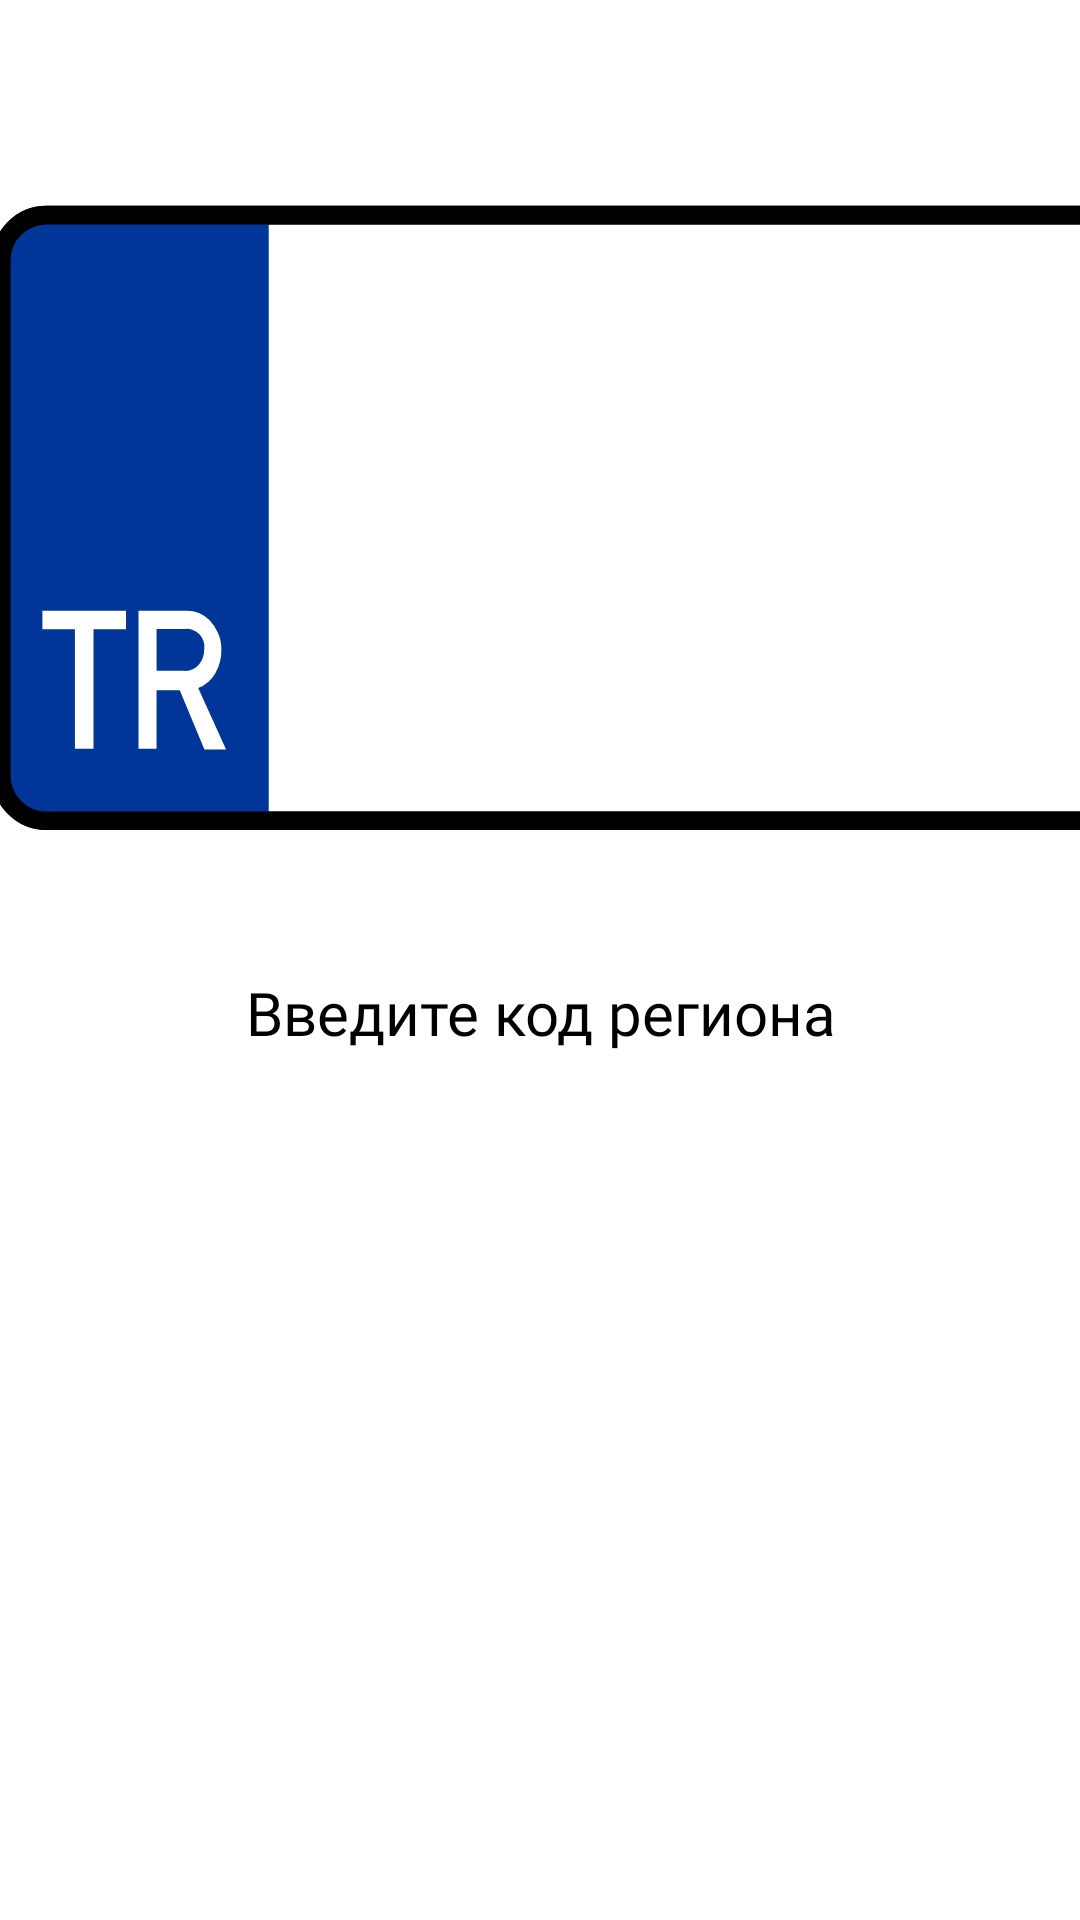

The Android layout XML behind this screen, and the referenced resources:
<!-- AndroidManifest.xml: application theme Theme.RegionPlate -->
<!-- res/layout/fragment_turkey.xml -->
<?xml version="1.0" encoding="utf-8"?>
<FrameLayout xmlns:android="http://schemas.android.com/apk/res/android"
    xmlns:tools="http://schemas.android.com/tools"
    android:layout_width="match_parent"
    android:layout_height="match_parent"
    xmlns:app="http://schemas.android.com/apk/res-auto"
    tools:context=".TurkeyFragment">

    <androidx.constraintlayout.widget.ConstraintLayout
        android:layout_width="match_parent"
        android:layout_height="match_parent">

        <ImageView
            android:id="@+id/plate_tr"
            android:layout_width="363dp"
            android:layout_height="255dp"
            android:layout_marginTop="45dp"
            android:contentDescription="@string/plate_rus"
            app:layout_constraintEnd_toEndOf="parent"
            app:layout_constraintTop_toTopOf="parent"
            app:srcCompat="@drawable/plate_tr" />

        <TextView
            android:id="@+id/outputRegion"
            android:layout_width="301dp"
            android:layout_height="209dp"
            android:layout_marginTop="24dp"
            android:fontFamily="@font/gothic_a1_medium"
            android:gravity="top|center"
            android:textColor="@color/black"
            android:textSize="20sp"
            android:text="@string/type_region"
            app:layout_constraintEnd_toEndOf="parent"
            app:layout_constraintStart_toStartOf="parent"
            app:layout_constraintTop_toBottomOf="@+id/plate_tr" />

    </androidx.constraintlayout.widget.ConstraintLayout>

</FrameLayout>
<!-- resources referenced by this layout -->
<resources>
  <!-- drawable plate_tr: vector/xml drawable (drawable, 6991 chars, omitted) -->
  <string name="plate_rus">Region Plate</string>
  <string name="type_region">Введите код региона</string>
  <style name="Theme.RegionPlate" parent="Theme.MaterialComponents.DayNight.NoActionBar">
          
          <item name="colorPrimary">@color/purple_500</item>
          <item name="colorPrimaryVariant">@color/purple_700</item>
          <item name="colorOnPrimary">@color/white</item>
          
          <item name="colorSecondary">@color/teal_200</item>
          <item name="colorSecondaryVariant">@color/teal_700</item>
          <item name="colorOnSecondary">@color/black</item>
          
          <item name="android:statusBarColor">?attr/colorPrimaryVariant</item>
          
          <item name="windowNoTitle">true</item>
          <item name="android:windowFullscreen">true</item>
      </style>
  <!-- not gathered from this repository: default colours our renderer supplied (Android Studio template values) -->
  <color name="purple_500">#FF6200EE</color>
  <color name="purple_700">#FF3700B3</color>
  <color name="teal_200">#FF03DAC5</color>
  <color name="teal_700">#FF018786</color>
  <color name="black">#FF000000</color>
  <color name="white">#FFFFFFFF</color>
</resources>
